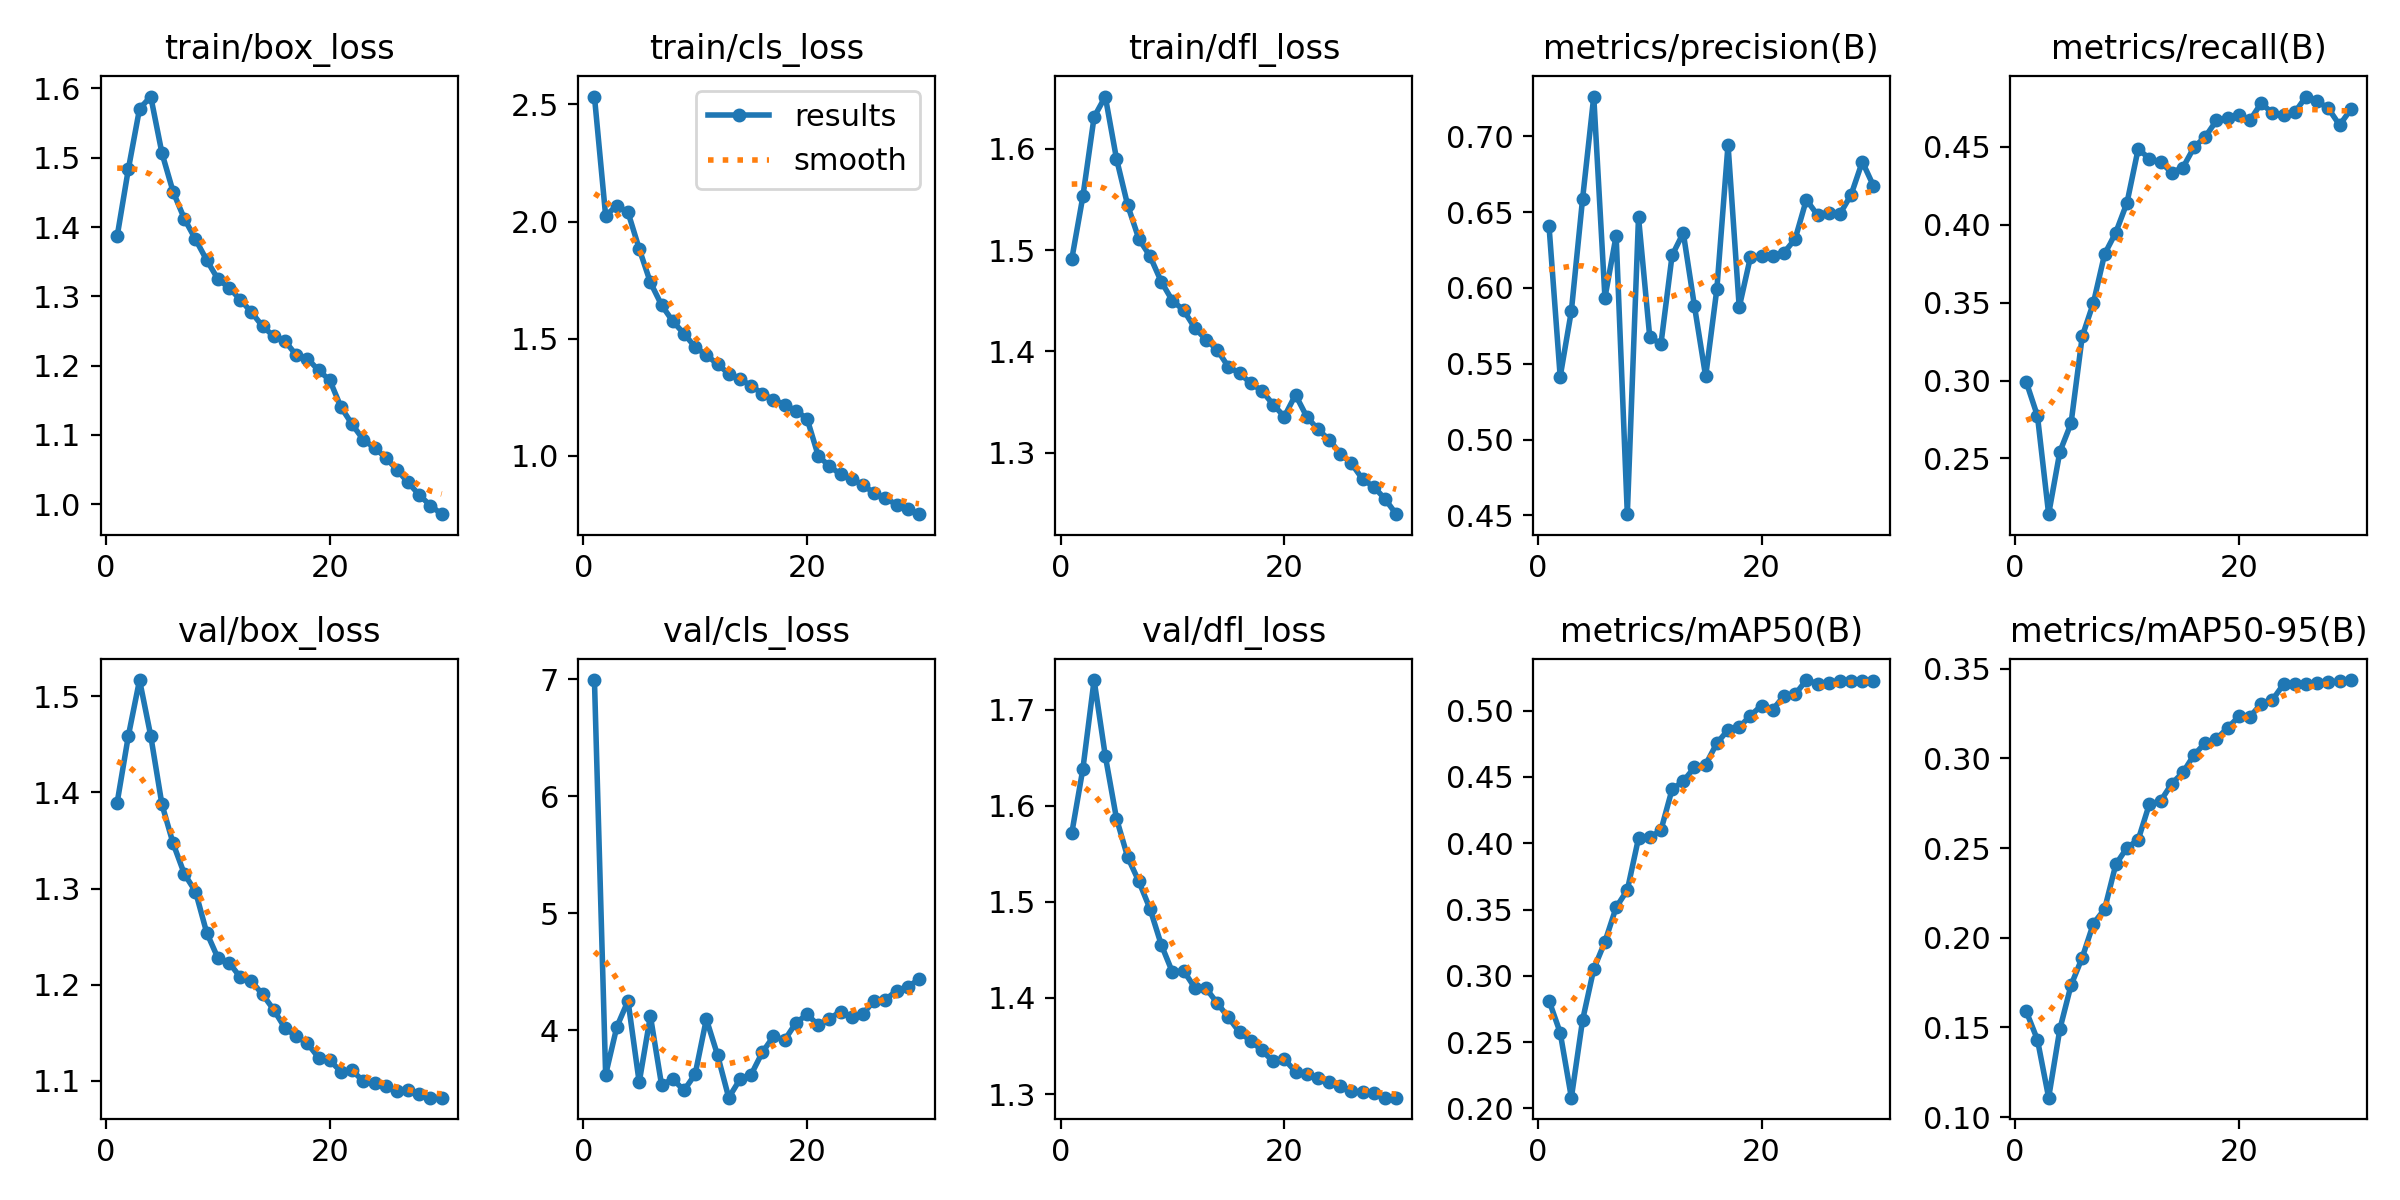

The data file committed next to this chart (first rows):
epoch, time, train/box_loss, train/cls_loss, train/dfl_loss, metrics/precision(B), metrics/recall(B), metrics/mAP50(B), metrics/mAP50-95(B), val/box_loss, val/cls_loss, val/dfl_loss, lr/pg0, lr/pg1, lr/pg2, lr/pg3, lr/pg4, lr/pg5, lr/pg6, lr/pg7
1, 630.5, 1.387, 2.533, 1.491, 0.6411, 0.299, 0.2814, 0.159, 1.389, 6.993, 1.571, 0.009998, 0.003333, 0.009998, 0.003333, 0.009998, 0.003333, 0.009998, 0.003333
2, 1114, 1.484, 2.025, 1.553, 0.5415, 0.2772, 0.2571, 0.1431, 1.459, 3.62, 1.639, 0.01934, 0.006446, 0.01934, 0.006446, 0.01934, 0.006446, 0.01934, 0.006446
3, 1606, 1.571, 2.068, 1.631, 0.5848, 0.2143, 0.2081, 0.1109, 1.517, 4.028, 1.731, 0.02802, 0.009339, 0.02802, 0.009339, 0.02802, 0.009339, 0.02802, 0.009339
4, 2054, 1.588, 2.039, 1.651, 0.6587, 0.2543, 0.2665, 0.149, 1.459, 4.251, 1.652, 0.02703, 0.00901, 0.02703, 0.00901, 0.02703, 0.00901, 0.02703, 0.00901
5, 2502, 1.507, 1.884, 1.59, 0.7262, 0.2725, 0.3051, 0.1736, 1.388, 3.554, 1.587, 0.02604, 0.00868, 0.02604, 0.00868, 0.02604, 0.00868, 0.02604, 0.00868
6, 2950, 1.451, 1.74, 1.544, 0.5936, 0.3282, 0.3257, 0.1889, 1.347, 4.122, 1.547, 0.02505, 0.00835, 0.02505, 0.00835, 0.02505, 0.00835, 0.02505, 0.00835
7, 3432, 1.412, 1.644, 1.511, 0.6345, 0.3498, 0.3517, 0.2079, 1.315, 3.531, 1.521, 0.02406, 0.00802, 0.02406, 0.00802, 0.02406, 0.00802, 0.02406, 0.00802
8, 3919, 1.382, 1.574, 1.494, 0.4508, 0.381, 0.3646, 0.2159, 1.297, 3.584, 1.493, 0.02307, 0.00769, 0.02307, 0.00769, 0.02307, 0.00769, 0.02307, 0.00769
9, 4375, 1.352, 1.521, 1.469, 0.6467, 0.3949, 0.4038, 0.2408, 1.254, 3.485, 1.456, 0.02208, 0.00736, 0.02208, 0.00736, 0.02208, 0.00736, 0.02208, 0.00736
10, 4824, 1.325, 1.464, 1.45, 0.568, 0.4139, 0.4044, 0.2502, 1.228, 3.624, 1.427, 0.02109, 0.00703, 0.02109, 0.00703, 0.02109, 0.00703, 0.02109, 0.00703
11, 5271, 1.312, 1.43, 1.441, 0.5628, 0.4485, 0.4097, 0.2545, 1.223, 4.094, 1.428, 0.0201, 0.0067, 0.0201, 0.0067, 0.0201, 0.0067, 0.0201, 0.0067
12, 5708, 1.295, 1.391, 1.423, 0.6215, 0.4423, 0.4406, 0.2745, 1.208, 3.788, 1.411, 0.01911, 0.00637, 0.01911, 0.00637, 0.01911, 0.00637, 0.01911, 0.00637
13, 6149, 1.277, 1.35, 1.412, 0.6363, 0.4401, 0.4468, 0.2761, 1.204, 3.423, 1.41, 0.01812, 0.00604, 0.01812, 0.00604, 0.01812, 0.00604, 0.01812, 0.00604
14, 6596, 1.257, 1.329, 1.402, 0.588, 0.4334, 0.4571, 0.2858, 1.19, 3.579, 1.395, 0.01713, 0.00571, 0.01713, 0.00571, 0.01713, 0.00571, 0.01713, 0.00571
15, 7036, 1.242, 1.298, 1.385, 0.5416, 0.4365, 0.4593, 0.2921, 1.174, 3.619, 1.38, 0.01614, 0.00538, 0.01614, 0.00538, 0.01614, 0.00538, 0.01614, 0.00538
16, 7478, 1.236, 1.266, 1.379, 0.5992, 0.4496, 0.4754, 0.3019, 1.155, 3.81, 1.364, 0.01515, 0.00505, 0.01515, 0.00505, 0.01515, 0.00505, 0.01515, 0.00505
17, 7918, 1.215, 1.238, 1.369, 0.6945, 0.4563, 0.4854, 0.3086, 1.147, 3.947, 1.355, 0.01416, 0.00472, 0.01416, 0.00472, 0.01416, 0.00472, 0.01416, 0.00472
18, 8361, 1.21, 1.219, 1.361, 0.5873, 0.4667, 0.4874, 0.3109, 1.139, 3.917, 1.345, 0.01317, 0.00439, 0.01317, 0.00439, 0.01317, 0.00439, 0.01317, 0.00439
19, 8799, 1.193, 1.192, 1.348, 0.6203, 0.4686, 0.4962, 0.3169, 1.124, 4.061, 1.334, 0.01218, 0.00406, 0.01218, 0.00406, 0.01218, 0.00406, 0.01218, 0.00406
20, 9246, 1.179, 1.159, 1.336, 0.6208, 0.4704, 0.5038, 0.3233, 1.122, 4.136, 1.336, 0.01119, 0.00373, 0.01119, 0.00373, 0.01119, 0.00373, 0.01119, 0.00373
21, 9683, 1.14, 1, 1.357, 0.6209, 0.467, 0.5007, 0.3232, 1.11, 4.042, 1.323, 0.0102, 0.0034, 0.0102, 0.0034, 0.0102, 0.0034, 0.0102, 0.0034
22, 10118, 1.115, 0.9557, 1.336, 0.6233, 0.4778, 0.5111, 0.3304, 1.111, 4.099, 1.321, 0.00921, 0.00307, 0.00921, 0.00307, 0.00921, 0.00307, 0.00921, 0.00307
23, 10553, 1.093, 0.9212, 1.323, 0.6323, 0.4714, 0.5122, 0.3326, 1.1, 4.159, 1.317, 0.00822, 0.00274, 0.00822, 0.00274, 0.00822, 0.00274, 0.00822, 0.00274
24, 10991, 1.081, 0.9014, 1.313, 0.6582, 0.4703, 0.523, 0.3413, 1.098, 4.114, 1.312, 0.00723, 0.00241, 0.00723, 0.00241, 0.00723, 0.00241, 0.00723, 0.00241
25, 11423, 1.067, 0.876, 1.299, 0.648, 0.4719, 0.5203, 0.3412, 1.095, 4.142, 1.309, 0.00624, 0.00208, 0.00624, 0.00208, 0.00624, 0.00208, 0.00624, 0.00208
26, 11861, 1.05, 0.8405, 1.29, 0.6493, 0.4821, 0.521, 0.3416, 1.09, 4.251, 1.303, 0.00525, 0.00175, 0.00525, 0.00175, 0.00525, 0.00175, 0.00525, 0.00175
27, 12299, 1.031, 0.8201, 1.274, 0.6488, 0.4791, 0.5227, 0.3418, 1.091, 4.261, 1.302, 0.00426, 0.00142, 0.00426, 0.00142, 0.00426, 0.00142, 0.00426, 0.00142
28, 12736, 1.013, 0.7912, 1.266, 0.6615, 0.4744, 0.5225, 0.3426, 1.087, 4.338, 1.301, 0.00327, 0.00109, 0.00327, 0.00109, 0.00327, 0.00109, 0.00327, 0.00109
29, 13170, 0.998, 0.773, 1.254, 0.6832, 0.4638, 0.5223, 0.3428, 1.083, 4.372, 1.296, 0.00228, 0.00076, 0.00228, 0.00076, 0.00228, 0.00076, 0.00228, 0.00076
30, 13605, 0.9857, 0.7509, 1.239, 0.6673, 0.4738, 0.5224, 0.3436, 1.083, 4.434, 1.296, 0.00129, 0.00043, 0.00129, 0.00043, 0.00129, 0.00043, 0.00129, 0.00043
